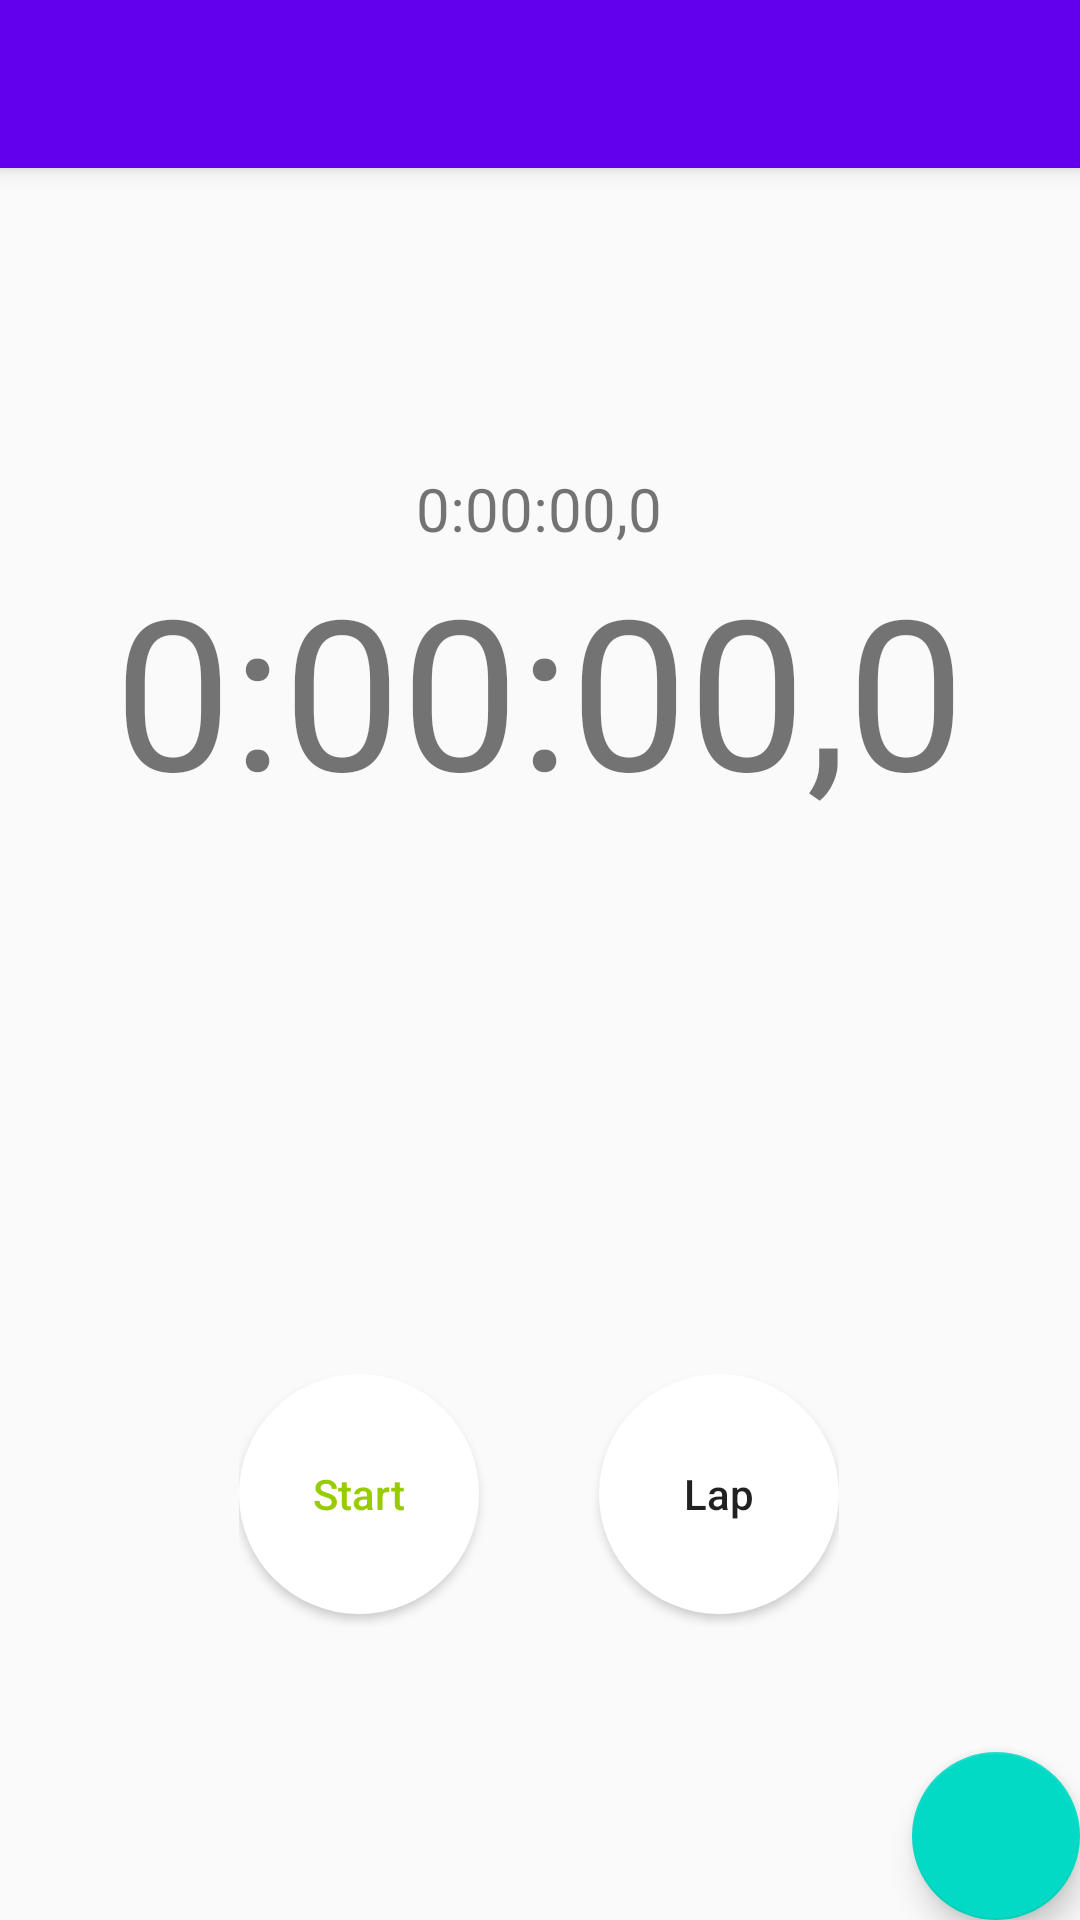

The Android layout XML behind this screen, and the referenced resources:
<!-- AndroidManifest.xml: activity theme AppTheme.NoActionBar -->
<!-- res/layout/activity_main.xml -->
<?xml version="1.0" encoding="utf-8"?>
<android.support.design.widget.CoordinatorLayout xmlns:android="http://schemas.android.com/apk/res/android"
    xmlns:app="http://schemas.android.com/apk/res-auto"
    xmlns:tools="http://schemas.android.com/tools"
    android:layout_width="match_parent"
    android:layout_height="match_parent"
    android:fitsSystemWindows="true"
    tools:context=".MainActivity">

    <android.support.design.widget.AppBarLayout
        android:layout_width="match_parent"
        android:layout_height="wrap_content"
        android:theme="@style/AppTheme.AppBarOverlay">

        <android.support.v7.widget.Toolbar
            android:id="@+id/toolbar"
            android:layout_width="match_parent"
            android:layout_height="?attr/actionBarSize"
            android:background="?attr/colorPrimary"
            app:popupTheme="@style/AppTheme.PopupOverlay" />

    </android.support.design.widget.AppBarLayout>

    <include layout="@layout/content_main" />

    <android.support.design.widget.FloatingActionButton
        android:id="@+id/fab"
        android:layout_width="wrap_content"
        android:layout_height="wrap_content"
        android:layout_gravity="bottom|end"
        android:layout_margin="@dimen/fab_margin"
        android:src="@drawable/ic_alarm_add_white_18dp" />

</android.support.design.widget.CoordinatorLayout>
<!-- res/layout/content_main.xml (included above) -->
<?xml version="1.0" encoding="utf-8"?>
<FrameLayout xmlns:android="http://schemas.android.com/apk/res/android"
    xmlns:app="http://schemas.android.com/apk/res-auto"
    xmlns:tools="http://schemas.android.com/tools"
    android:id="@+id/framelayout_container"
    android:layout_width="match_parent"
    android:layout_height="match_parent"
    app:layout_behavior="@string/appbar_scrolling_view_behavior"
    tools:context=".MainActivity"
    tools:showIn="@layout/activity_main">

    <RelativeLayout
        android:id="@+id/stopwatch_layout"
        android:layout_width="match_parent"
        android:layout_height="match_parent"
        android:layout_marginTop="100dp">

        <LinearLayout
            android:layout_width="wrap_content"
            android:layout_height="match_parent"
            android:orientation="vertical"
            android:layout_centerInParent="true">

            <TextView
                android:id="@+id/textView_splitTime"
                android:layout_width="wrap_content"
                android:layout_height="wrap_content"
                android:text="@string/textView_default_time"
                android:textSize="20sp"
                android:layout_gravity="center" />

            <TextView
                android:id="@+id/textView_timeDisplay"
                android:layout_width="wrap_content"
                android:layout_height="wrap_content"
                android:text="@string/textView_default_time"
                android:textSize="70sp"/>

            <android.support.v7.widget.RecyclerView
                android:id="@+id/recyclerView_lapTimes"
                android:layout_width="match_parent"
                android:layout_height="0dp"
                android:layout_weight="1"
                android:scrollbars="vertical">


            </android.support.v7.widget.RecyclerView>

            <RelativeLayout
                android:id="@+id/layout_buttons"
                android:layout_width="wrap_content"
                android:layout_height="0dp"
                android:layout_weight="1"
                android:layout_gravity="center"
                android:layout_below="@id/textView_timeDisplay"
                >

                <Button
                    android:id="@+id/button_startStop"
                    android:layout_width="80dp"
                    android:layout_height="80dp"
                    android:layout_marginRight="40dp"
                    android:textAllCaps="false"
                    android:text="@string/Start"
                    android:textColor="@android:color/holo_green_light"
                    android:background="@drawable/round_button"
                    android:gravity="center"/>

                <Button
                    android:id="@+id/button_lapReset"
                    android:layout_width="80dp"
                    android:layout_height="80dp"
                    android:layout_toRightOf="@id/button_startStop"
                    android:text="@string/Lap"
                    android:textAllCaps="false"
                    android:background="@drawable/round_button"
                    android:gravity="center"/>

            </RelativeLayout>

        </LinearLayout>

    </RelativeLayout>

</FrameLayout>
<!-- resources referenced by this layout -->
<resources>
  <!-- drawable round_button (drawable) -->
  <?xml version="1.0" encoding="utf-8"?>
  <selector xmlns:android="http://schemas.android.com/apk/res/android">
      <item android:state_pressed="false">
          <shape
              android:shape="oval">
              <solid android:color="#FFFFFF" />
  
          </shape>
      </item>
  
      <item android:state_pressed="true">
          <shape
              android:shape="oval">
              <solid android:color="#AAAAAA" />
              <stroke android:color="@android:color/white"
                  android:width="2dp">
              </stroke>
          </shape>
      </item>
  
  </selector>
  <string name="Lap">Lap</string>
  <string name="Start">Start</string>
  <string name="textView_default_time">0:00:00,0</string>
  <style name="AppTheme.AppBarOverlay" parent="ThemeOverlay.AppCompat.Dark.ActionBar" />
  <style name="AppTheme.PopupOverlay" parent="ThemeOverlay.AppCompat.Light" />
  <style name="AppTheme.NoActionBar">
          <item name="windowActionBar">false</item>
          <item name="windowNoTitle">true</item>
      </style>
</resources>
